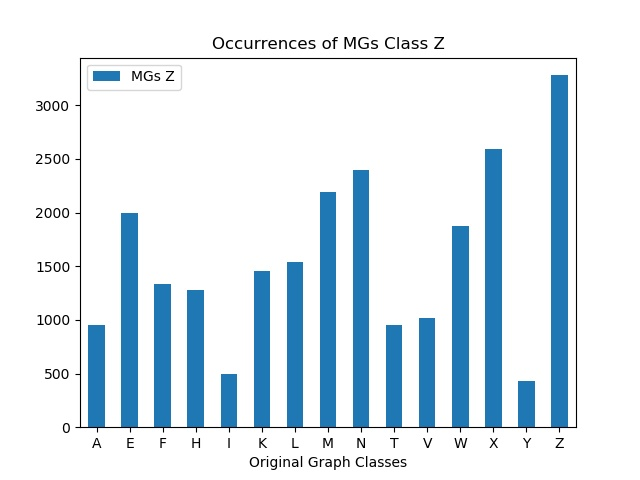

Source data for this figure (header and first rows):
, MGs Z
A, 952
E, 1997
F, 1333
H, 1276
I, 499
K, 1457
L, 1540
M, 2190
N, 2400
T, 951
V, 1015
W, 1870
X, 2594
Y, 426
Z, 3279
